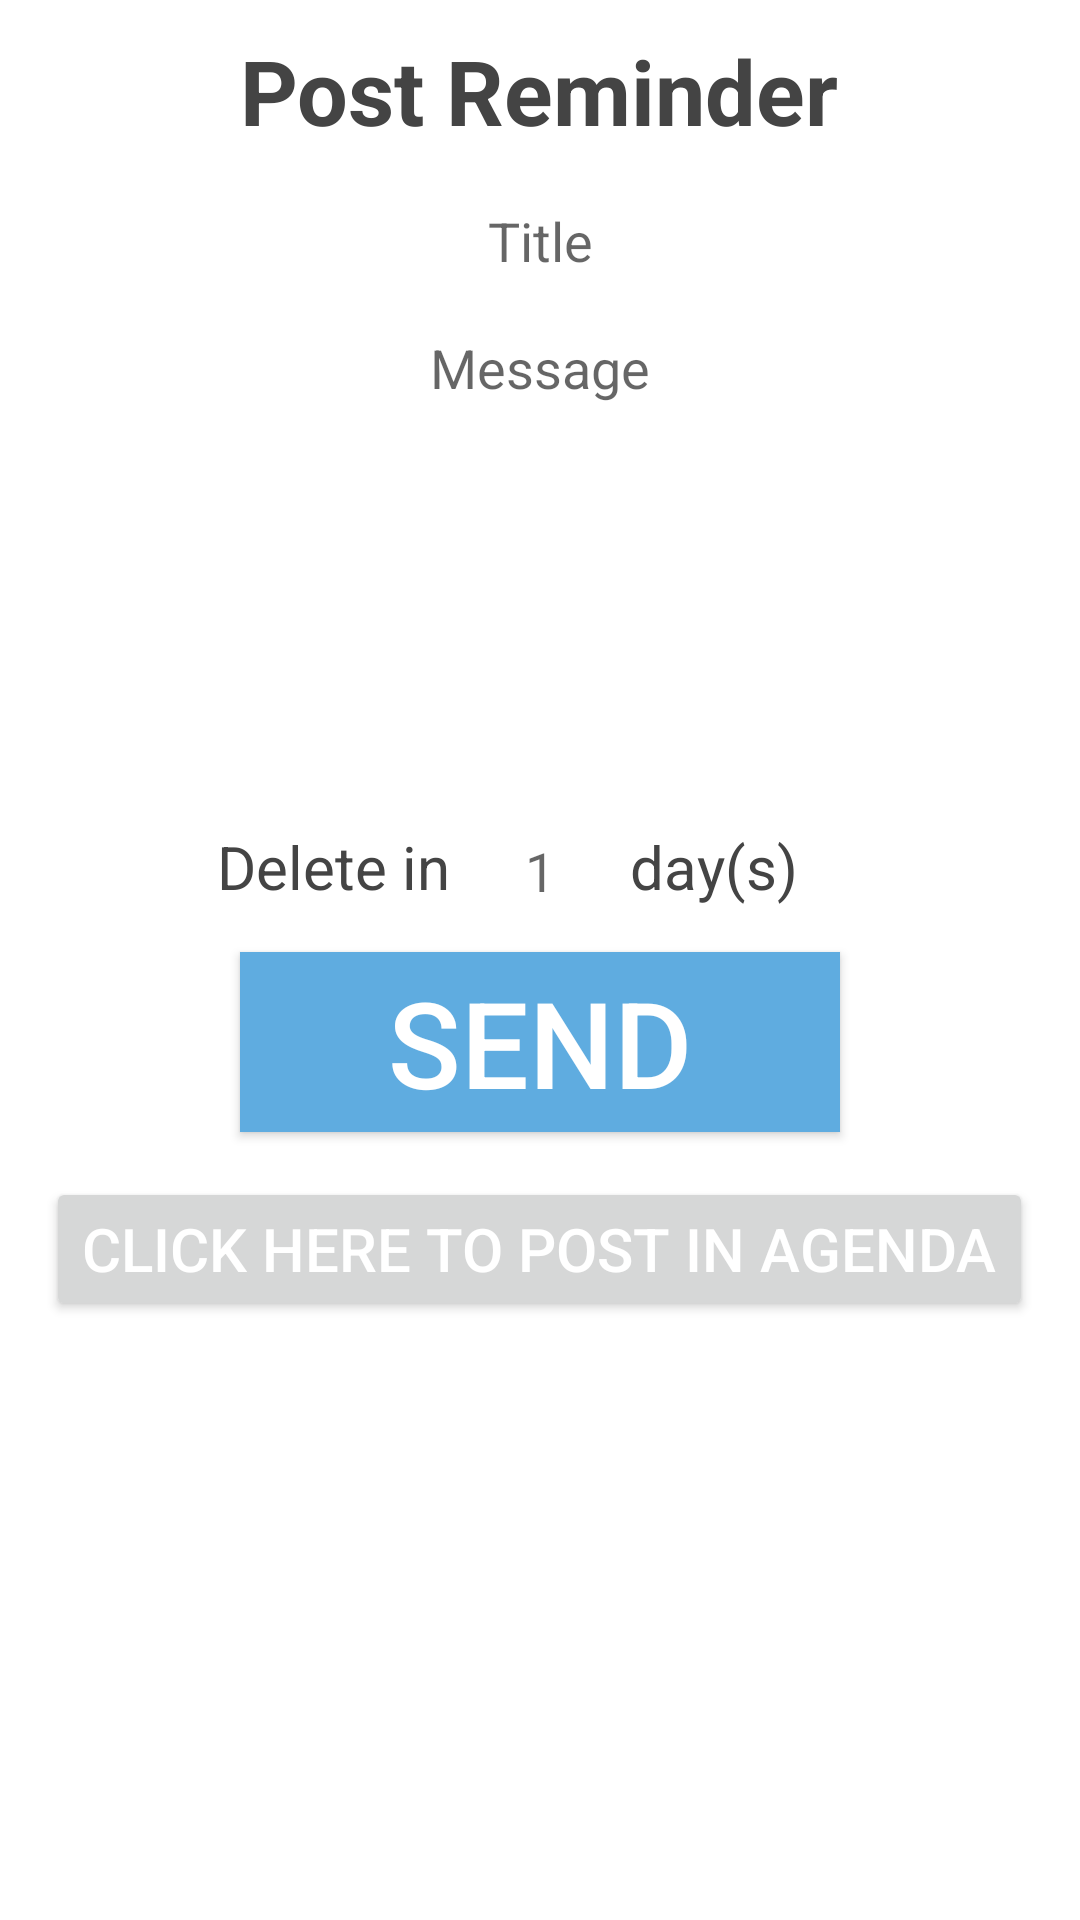

Produce the Android XML layout that renders to this screen, including the resource entries it uses.
<!-- AndroidManifest.xml: application theme AppTheme -->
<!-- res/layout/post_message_layout.xml -->
<?xml version="1.0" encoding="utf-8"?>
<RelativeLayout xmlns:android="http://schemas.android.com/apk/res/android"
    android:layout_width="match_parent"
    android:layout_height="match_parent"
    android:background="@color/colorWhite">

    
    <TextView
        android:text="Post Reminder"
        android:textSize="30sp"
        android:textColor="@color/colorHeaders"
        android:layout_width="wrap_content"
        android:layout_height="wrap_content"
        android:id="@+id/textView4"
        android:layout_alignParentTop="true"
        android:layout_centerHorizontal="true"
        android:layout_marginTop="10dp"
        android:textStyle="bold"
        />

    
    <EditText
        android:layout_width="wrap_content"
        android:layout_height="30dp"
        android:inputType="text"
        android:text=""
        android:ems="10"
        android:id="@+id/editText4"
        android:layout_below="@+id/textView4"
        android:layout_alignLeft="@+id/editText"
        android:layout_alignStart="@+id/editText"
        android:layout_marginTop="15dp"
        android:layout_alignRight="@+id/editText"
        android:layout_alignEnd="@+id/editText"
        android:hint="Title"
        android:background="@color/colorWhite"
        android:textAlignment="center"
        android:paddingTop="1dp"
        android:paddingBottom="1dp"
        />

    
    <EditText
        android:layout_width="300dp"
        android:layout_height="150dp"
        android:inputType="textMultiLine"
        android:text=""
        android:background="@color/colorWhite"
        android:ems="10"
        android:layout_marginTop="15dp"
        android:gravity="top|left"
        android:hint="Message"
        android:id="@+id/editText"
        android:layout_below="@+id/editText4"
        android:textAlignment="center"
        android:layout_centerHorizontal="true" />

    

    
    <EditText
        android:layout_width="50sp"
        android:layout_height="22sp"
        android:inputType="number"
        android:ems="10"
        android:id="@+id/editText6"
        android:hint="1"
        android:layout_centerHorizontal="true"
        android:textAlignment="center"
        android:background="@color/colorWhite"
        android:layout_alignBottom="@+id/textView7"
        />

    
    <TextView
        android:text=" day(s)"
        android:layout_width="wrap_content"
        android:layout_height="wrap_content"
        android:id="@+id/textView8"
        android:textSize="20dp"
        android:textColor="@color/colorHeaders"
        android:layout_toRightOf="@id/editText6"
        android:layout_below="@id/editText"
        android:layout_marginTop="15dp"
        />

    
    <Button
        android:text="@string/send_cap"
        android:textColor="@color/colorWhite"
        android:textSize="40sp"
        android:background="@color/colorDarkBlue"
        android:layout_width="200dp"
        android:layout_height="60dp"
        android:id="@+id/buttonSend"
        android:onClick="sendReminder"
        android:layout_marginTop="15dp"
        android:layout_marginBottom="15dp"
        android:layout_below="@id/editText6"
        android:layout_centerHorizontal="true" />

    <TextView
        android:text="Delete in "
        android:layout_width="wrap_content"
        android:layout_height="wrap_content"
        android:layout_marginTop="15dp"
        android:id="@+id/textView7"
        android:textSize="20dp"
        android:textColor="@color/colorHeaders"
        android:layout_below="@+id/editText"
        android:layout_toStartOf="@id/editText6"
        android:layout_toLeftOf="@id/editText6"/>

    <Button
        android:text="Click here to post in Agenda"
        android:layout_width="wrap_content"
        android:layout_height="wrap_content"
        android:id="@+id/AgendaButton"
        android:textColor="@color/colorWhite"
        android:textSize="20sp"
        android:layout_below="@+id/buttonSend"
        android:layout_centerHorizontal="true"
        android:onClick="goToAgenda"/>


</RelativeLayout>
<!-- resources referenced by this layout -->
<resources>
  <color name="colorDarkBlue">#5face0</color>
  <color name="colorHeaders">#444444</color>
  <color name="colorWhite">#ffffff</color>
  <string name="send_cap">SEND</string>
  <style name="AppTheme" parent="Theme.AppCompat.Light.DarkActionBar">
          
          <item name="colorPrimary">@color/colorDarkBlue</item>
          <item name="colorPrimaryDark">@color/colorPrimaryDark</item>
          <item name="colorAccent">@color/colorAccent</item>
          <item name="icon">@drawable/pinit</item>
      </style>
  <color name="colorPrimaryDark">#303F9F</color>
  <color name="colorAccent">#FF4081</color>
</resources>
